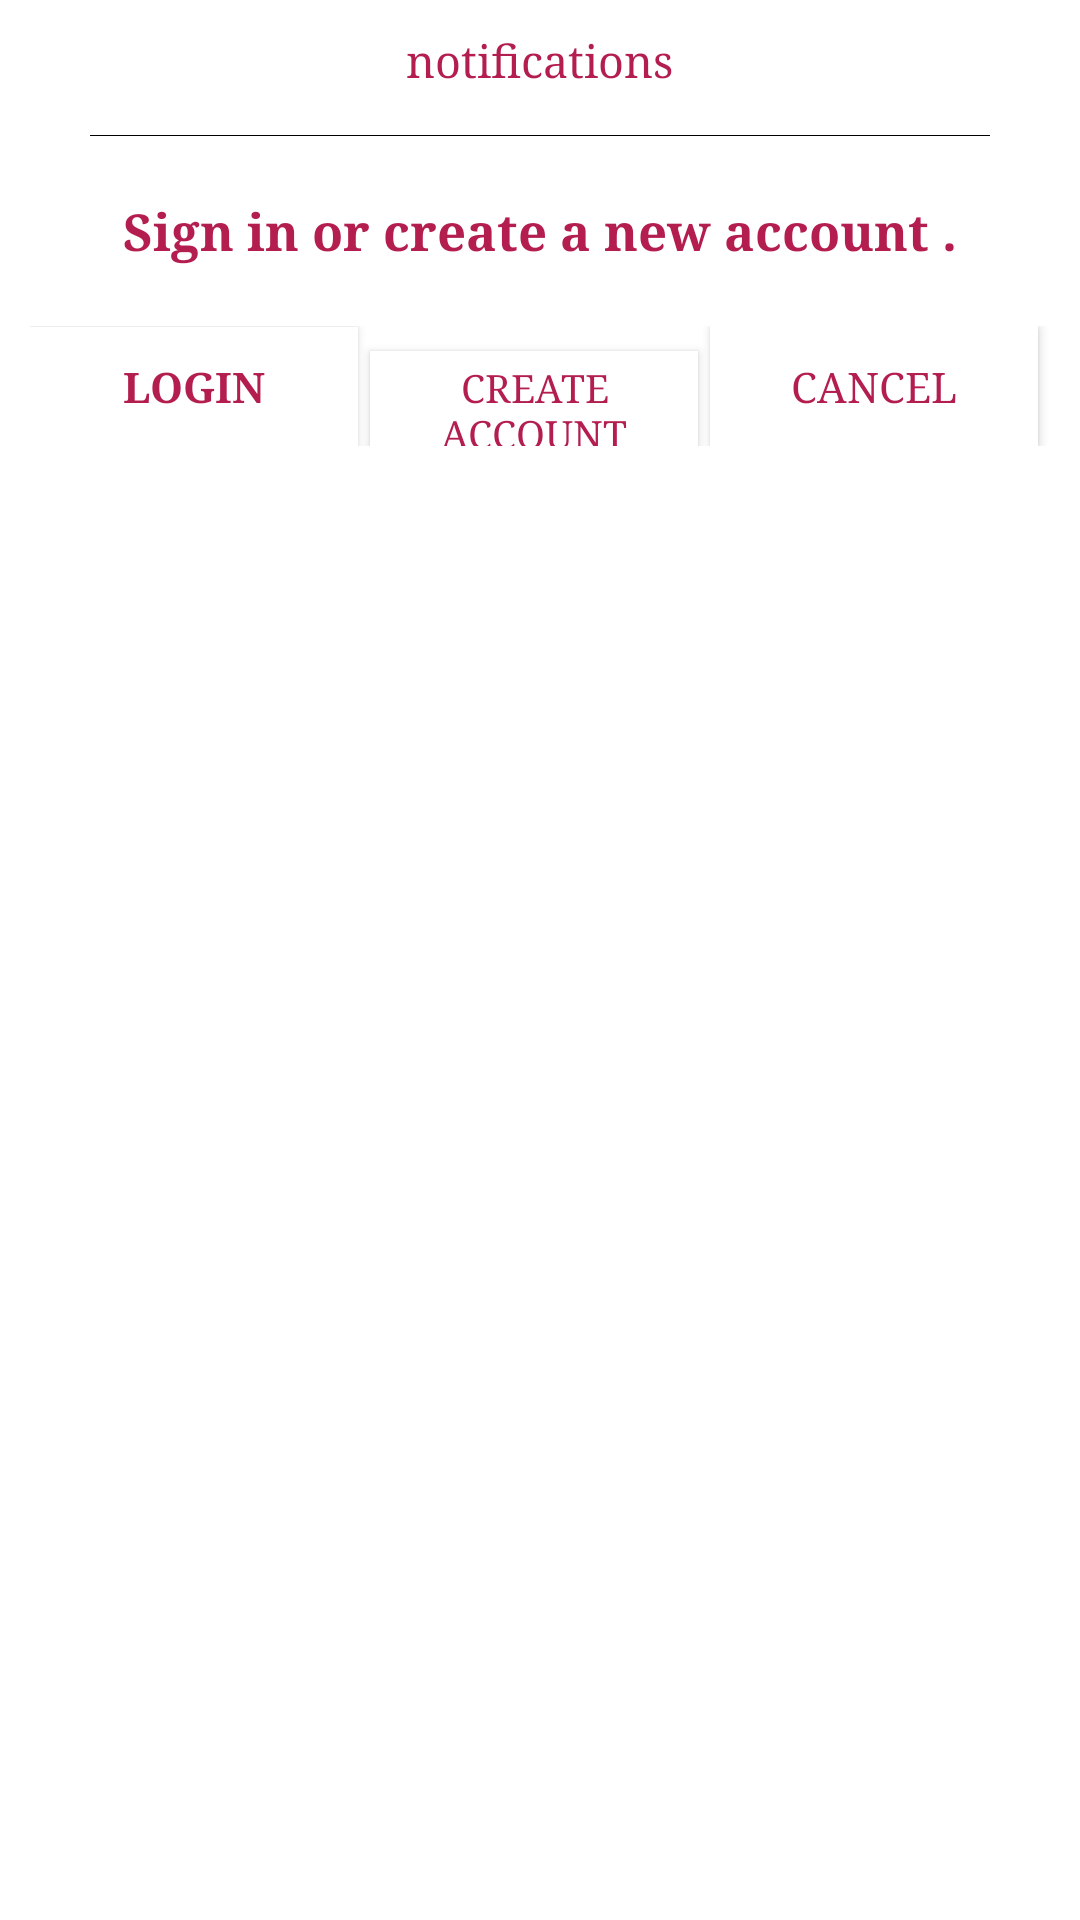

This screen was rendered from an Android layout file. Write that file and the resources it references.
<!-- AndroidManifest.xml: application theme AppTheme -->
<!-- res/layout/custom_dialog.xml -->
<?xml version="1.0" encoding="utf-8"?>
<LinearLayout xmlns:android="http://schemas.android.com/apk/res/android"
    android:layout_width="match_parent"
    android:layout_height="wrap_content"
    android:background="@color/white"
    android:orientation="vertical">

    <TextView
        android:layout_width="wrap_content"
        android:layout_height="wrap_content"
        android:layout_gravity="center_horizontal"
        android:gravity="center"
        android:paddingTop="10dp"
        android:paddingBottom="5dp"
        android:text="@string/notifications"
        android:textColor="@color/colorPrimary"
        android:textSize="15sp"

        />

    <View
        android:layout_width="match_parent"
        android:layout_height="1px"
        android:layout_marginLeft="30dp"
        android:layout_marginTop="10dp"
        android:layout_marginRight="30dp"
        android:layout_marginBottom="20dp"
        android:background="@color/black" />

    <TextView
        android:id="@+id/tv_msg"
        android:layout_width="match_parent"
        android:layout_height="wrap_content"
        android:layout_marginLeft="10dp"
        android:layout_marginRight="10dp"
        android:layout_marginBottom="10dp"
        android:gravity="center"
        android:paddingLeft="5dp"
        android:paddingRight="5dp"
        android:text="@string/si_su"
        android:textColor="@color/colorPrimary"
        android:textSize="17sp"
        android:textStyle="bold"
        />

    <LinearLayout
        android:layout_width="match_parent"
        android:layout_height="wrap_content"
        android:layout_margin="10dp"
        android:orientation="horizontal"
        android:weightSum="3"

        >

        <Button
            android:id="@+id/btn_sign_in"
            android:layout_width="0dp"
            android:layout_height="40dp"
            android:layout_marginRight="4dp"
            android:layout_weight="1"
            android:background="@color/white"
            android:textColor="@color/colorPrimary"

            android:text="@string/login"
            android:textSize="14sp"
            android:textStyle="bold"


            />

        <Button
            android:id="@+id/btn_sign_up"
            android:layout_width="0dp"
            android:layout_height="40dp"

            android:layout_marginRight="4dp"
            android:layout_weight="1"
            android:background="@color/white"
            android:text="@string/sign_up2"
            android:textColor="@color/colorPrimary"
            android:textSize="13sp"
            />

        <Button
            android:id="@+id/btn_cancel"
            android:layout_width="0dp"
            android:layout_height="40dp"

            android:layout_marginRight="4dp"
            android:layout_weight="1"
            android:background="@color/white"
            android:text="@string/cancel"
            android:textColor="@color/colorPrimary"
            android:textSize="14sp"
            />

    </LinearLayout>

</LinearLayout>
<!-- resources referenced by this layout -->
<resources>
  <color name="black">#000000</color>
  <color name="colorPrimary">#b31e4e</color>
  <color name="white">#ffffff</color>
  <string name="cancel">cancel</string>
  <string name="login">Login</string>
  <string name="notifications">notifications</string>
  <string name="si_su">Sign in or create a new account .</string>
  <string name="sign_up2">Create Account</string>
  <style name="AppTheme" parent="Theme.AppCompat.Light.NoActionBar">
          
          <item name="colorPrimary">@color/colorPrimary</item>
          <item name="colorPrimaryDark">@color/colorPrimaryDark</item>
          <item name="colorAccent">@color/colorAccent</item>
          <item name="android:typeface">serif</item>
  
      </style>
  <color name="colorPrimaryDark">#b31e4e</color>
  <color name="colorAccent">#b31e4e</color>
</resources>
